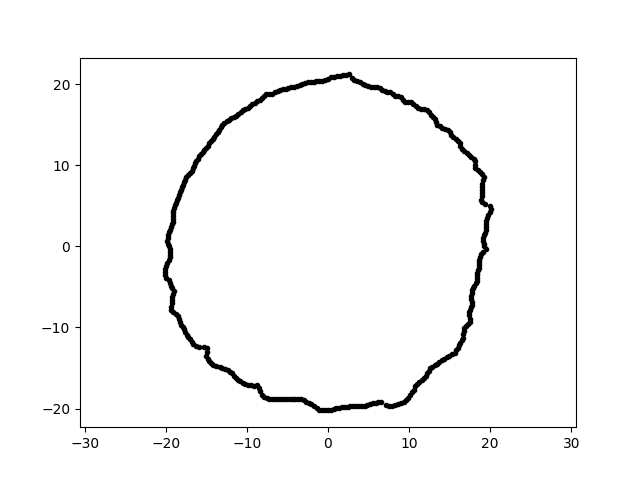

The data file committed next to this chart (first rows):
1.264571116803730019e-15, 2.065201358765929385e+01, 2.000000000000000000e+00
-3.700573869044171352e-15, -2.014498586651354017e+01, 2.000000000000000000e+00
1.897949183867926237e+01, 6.535163126263110911e+00, 2.000000000000000000e+00
-1.462135040483467741e+01, 1.271014599588670180e+01, 2.000000000000000000e+00
4.266403874940408514e+00, 2.007185212924018458e+01, 2.000000000000000000e+00
-1.267017213091750527e+01, -1.509972315580796831e+01, 2.000000000000000000e+00
1.081948932441470212e+01, 1.731480235245187771e+01, 2.000000000000000000e+00
-3.585740278983945983e-01, 2.054269230008592828e+01, 2.000000000000000000e+00
1.682072582111076287e+01, 1.177799901810046634e+01, 2.000000000000000000e+00
-1.917076986075069556e+01, -6.228960719706068794e+00, 2.000000000000000000e+00
1.930352389526015600e+01, 0.000000000000000000e+00, 2.000000000000000000e+00
-9.306134983523822513e+00, 1.750229435359859664e+01, 2.000000000000000000e+00
-1.425164727392839836e+00, 2.038080512728283011e+01, 2.000000000000000000e+00
-1.935333111112377580e+01, -7.429047771692422586e+00, 2.000000000000000000e+00
1.288733193924858789e+01, -1.482517951628185138e+01, 2.000000000000000000e+00
-5.889167264154732351e+00, 1.926259816665159619e+01, 2.000000000000000000e+00
1.683487241907946341e+01, -1.011541186297809780e+01, 2.000000000000000000e+00
-2.369605008578640870e+00, -1.929888408732821148e+01, 2.000000000000000000e+00
1.015645962788669543e+01, -1.832273819319382113e+01, 2.000000000000000000e+00
1.349763595073868494e+01, 1.499064340749881374e+01, 2.000000000000000000e+00
-1.159359986708249579e+01, 1.595722125022935067e+01, 2.000000000000000000e+00
-1.189534706317404655e+01, 1.578565872156266714e+01, 2.000000000000000000e+00
5.282624139668677721e+00, 1.971502168653333698e+01, 2.000000000000000000e+00
1.743972621870326023e+01, -8.132277891907840228e+00, 2.000000000000000000e+00
1.266290959875271405e+01, 1.620778518014095226e+01, 2.000000000000000000e+00
-1.722254831651196838e+01, 8.775326672410281859e+00, 2.000000000000000000e+00
4.869836963309579936e+00, -1.953184924187018723e+01, 2.000000000000000000e+00
-1.663081966923661881e+01, -1.208299776528845015e+01, 2.000000000000000000e+00
1.293575185621703838e+01, 1.597432318488543324e+01, 2.000000000000000000e+00
-1.503933419584166842e+01, -1.354147733348264104e+01, 2.000000000000000000e+00
-3.510986722582875585e-01, -2.011442946228789097e+01, 2.000000000000000000e+00
-1.051035114706633955e+01, -1.682007785299647296e+01, 2.000000000000000000e+00
-3.651865391310642028e+00, -1.878721876465017004e+01, 2.000000000000000000e+00
-1.950040811111625771e+01, -1.363601370807731250e+00, 2.000000000000000000e+00
1.574392597996022936e+01, 1.321072248306702335e+01, 2.000000000000000000e+00
1.778883606996686595e+01, -5.438592974027376847e+00, 2.000000000000000000e+00
1.240512023454935076e+01, -1.531904770412042005e+01, 2.000000000000000000e+00
3.635560744739081973e-01, 2.082811355723961810e+01, 2.000000000000000000e+00
-1.081722856187345450e+01, -1.665707126800334592e+01, 2.000000000000000000e+00
-1.461178086157774203e+01, -1.411043275796646235e+01, 2.000000000000000000e+00
-1.904435686019694884e+01, -8.083849878062219219e+00, 2.000000000000000000e+00
1.833718043055318958e+01, -3.564386800805048328e+00, 2.000000000000000000e+00
1.922757403101565288e+01, 3.356185531234885389e-01, 2.000000000000000000e+00
-2.491043562665458566e+00, 2.028792174152355443e+01, 2.000000000000000000e+00
3.516802902907165684e-01, -2.014775033704993135e+01, 2.000000000000000000e+00
-1.720158177850564130e+01, -1.117083782196950104e+01, 2.000000000000000000e+00
1.317591071788184287e+01, -1.463333133755168447e+01, 2.000000000000000000e+00
-1.991906271894150748e+01, -3.871873569041451191e+00, 2.000000000000000000e+00
1.334348577952550130e+01, 1.534992448296894096e+01, 2.000000000000000000e+00
-3.843872927610949564e+00, 1.977501190662046326e+01, 2.000000000000000000e+00
-1.980581597404667349e+01, -2.081675141764895542e+00, 2.000000000000000000e+00
1.867634723479363146e+01, -2.293167094494307445e+00, 2.000000000000000000e+00
-1.482213083523243924e+01, 1.243724451710493284e+01, 2.000000000000000000e+00
8.299115882709648062e+00, -1.955149178652702346e+01, 2.000000000000000000e+00
-1.392117402191910713e+00, -1.990820635890724688e+01, 2.000000000000000000e+00
-4.697614982036041553e+00, -1.884110460304248136e+01, 2.000000000000000000e+00
-2.133086339341368376e+00, 2.029496084481727181e+01, 2.000000000000000000e+00
-1.958333401867065859e+01, 2.398266732259849456e-15, 2.000000000000000000e+00
-7.561676413175328904e+00, -1.871580588003833157e+01, 2.000000000000000000e+00
-6.467053675380307176e+00, -1.878168763055289858e+01, 2.000000000000000000e+00
1.603335466589401648e+01, 1.298355460699364095e+01, 2.000000000000000000e+00
... 299 more rows
